Run: headless pygame with SDL's dummy video driver; simulated clock (each Clock.tick advances the game by its frame time, no real sleeping); random seed 0; keys injected as events and as key.get_pressed() state; no mouse input.
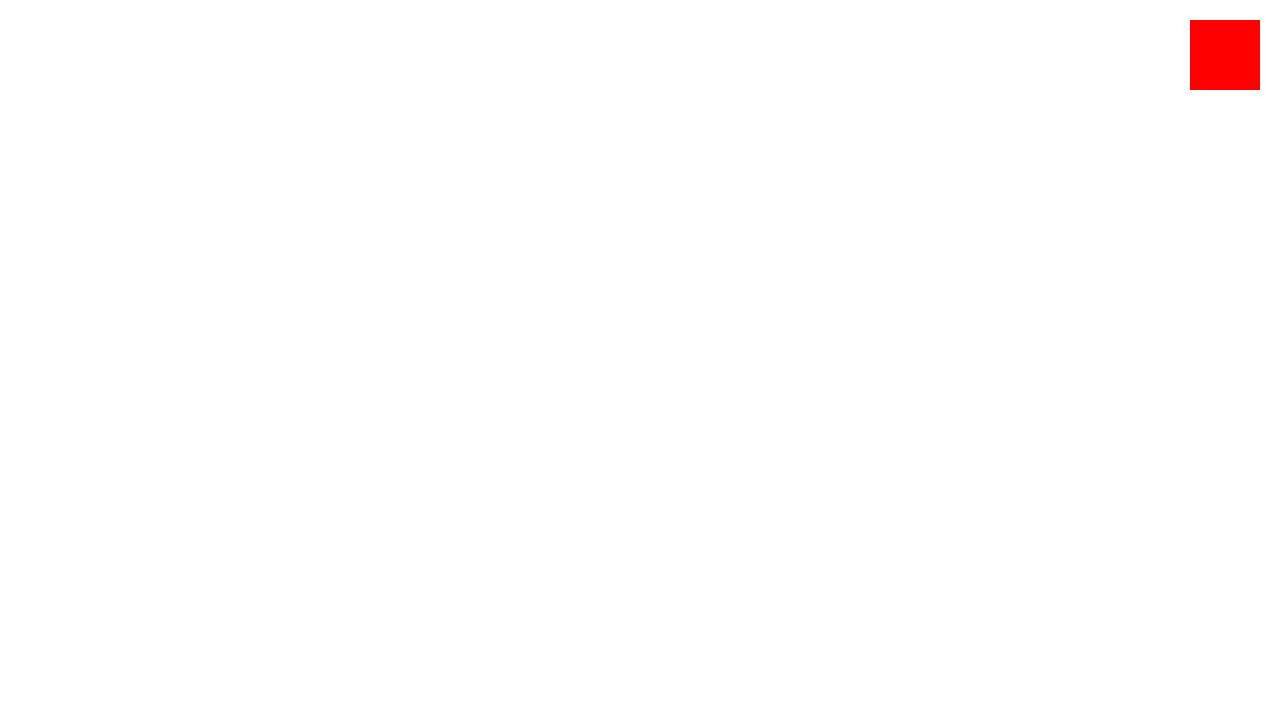
Frame 1 of 4 · flips 1–60 · no input
Frame 2 of 4 · flips 61–180 · tapped SPACE, RETURN · held RIGHT (→), D · screen unchanged from frame 1, image omitted
Frame 3 of 4 · flips 181–300 · held DOWN (↓), S · screen unchanged from frame 2, image omitted
Frame 4 of 4 · flips 301–420 · held LEFT (←), A, UP (↑), W · screen unchanged from frame 3, image omitted

The pygame program that drew these frames:

import pygame

pygame.init()
pygame.display.set_caption("Late")
screen = pygame.display.set_mode((1280,720), pygame.RESIZABLE)
clock = pygame.time.Clock()
running = True

vehicles = []
temp_gui = []

# GUI
class RectButton:
    def __init__(self, name, color, start_x, start_y, width, height):
        self.name = name
        self.color = color
        self.start_x = start_x
        self.start_y = start_y
        self.width = width
        self.height = height
        self.rect = pygame.Rect(start_x, start_y, width, height)
    
    def drawButton(self):
        pygame.draw.rect(screen, self.color, self.rect)

# Objects
class Vehicle:
    def __init__(self, name, pos, mass, velocity):
        self.name = name
        self.pos = pos
        self.mass = mass
        self.velocity = velocity

    def create_vehicle(self):
        pygame.draw.circle(screen, "red", self.pos, 40)

class Path:
    def __init__(self, vehicle, length, pos):
        self.vehicle = vehicle
        self.length = length
        self.pos = pos

# Game Logic
while running:
    for event in pygame.event.get():
        if event.type == pygame.QUIT:
            running = False
        if event.type == pygame.KEYDOWN:
            if(event.key == pygame.K_SPACE):
                print("Space pressed!")

    screen.fill("white")

    # Permanent GUI
    pause_button = RectButton("pause", "red", screen.get_width()-90, 20, 70, 70).drawButton()

    pygame.display.flip()

    clock.tick(60)

pygame.quit()
